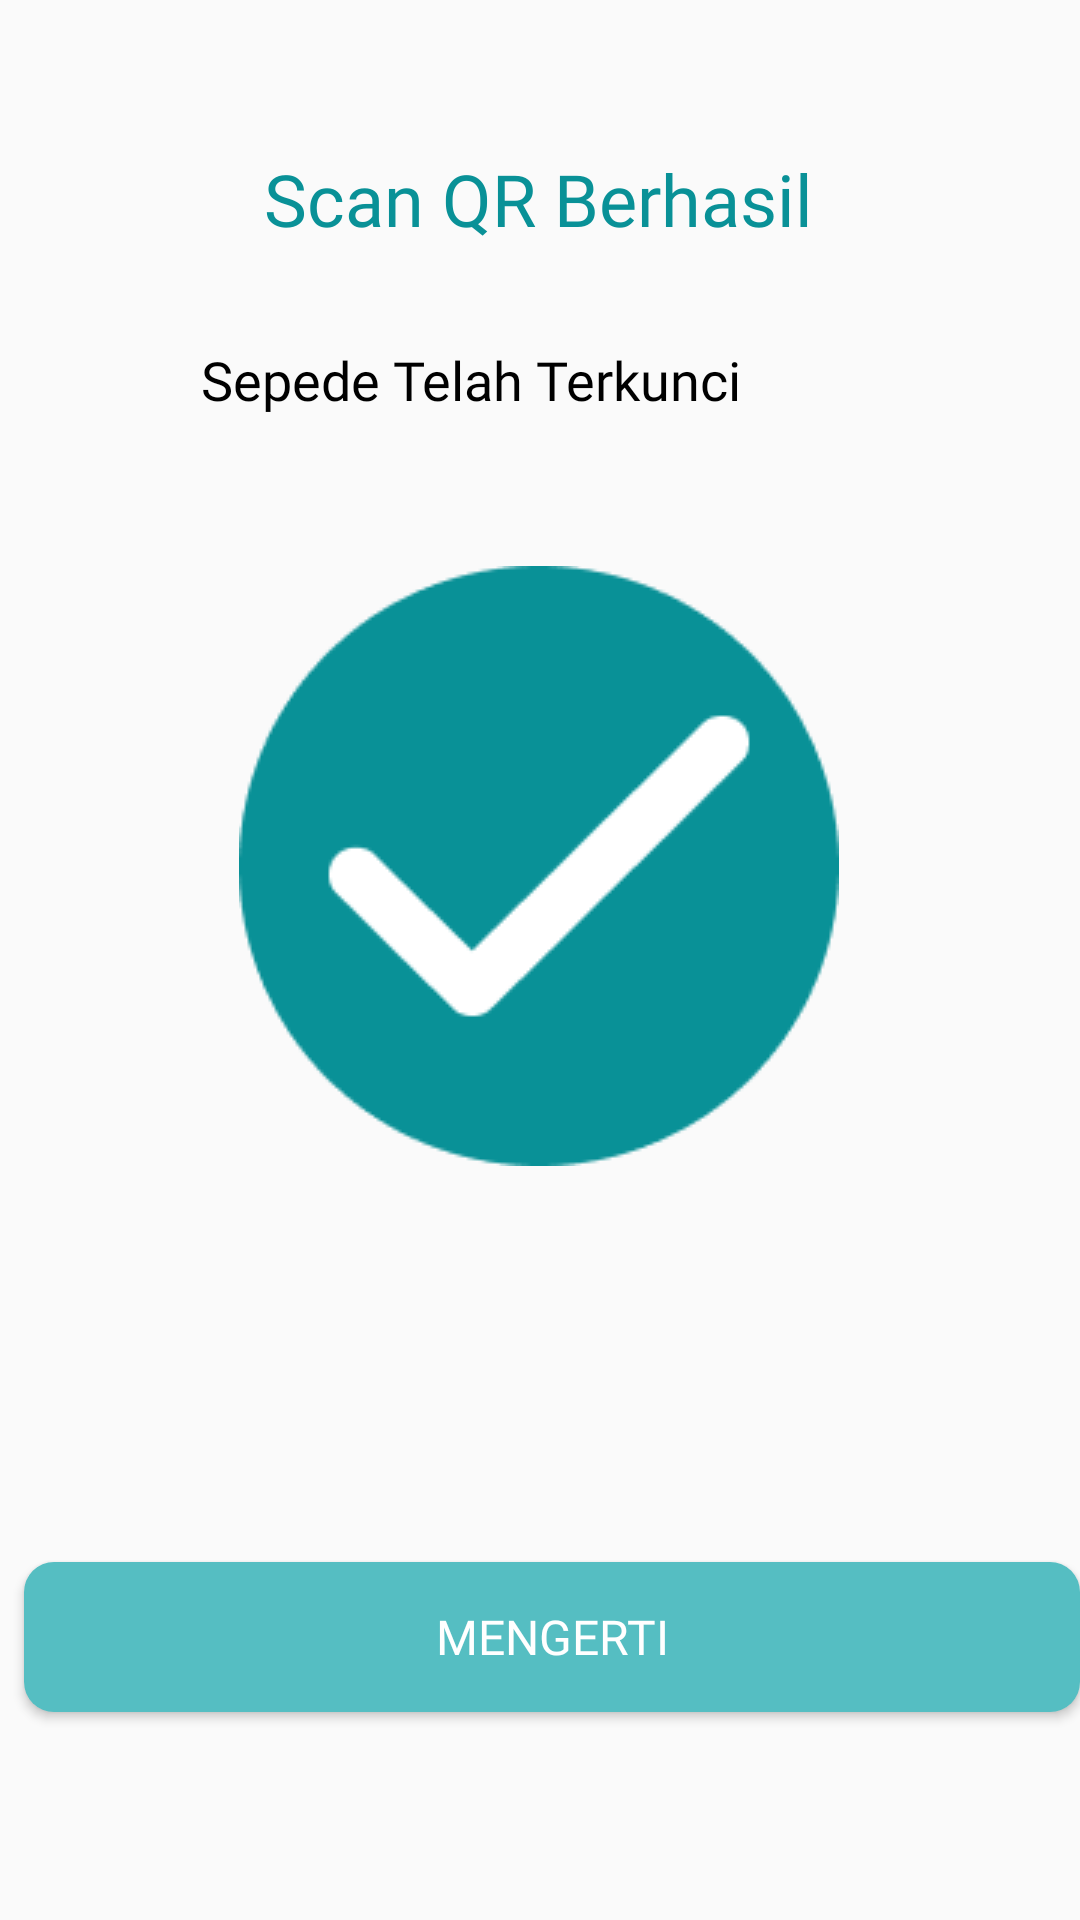

This screen was rendered from an Android layout file. Write that file and the resources it references.
<!-- AndroidManifest.xml: application theme Theme.Mancal -->
<!-- res/layout/activity_lock_berhasil.xml -->
<?xml version="1.0" encoding="utf-8"?>
<LinearLayout xmlns:android="http://schemas.android.com/apk/res/android"
    xmlns:app="http://schemas.android.com/apk/res-auto"
    xmlns:tools="http://schemas.android.com/tools"
    android:layout_width="match_parent"
    android:layout_height="match_parent"
    tools:context=".Activity_Unlock_Berhasil">

    <androidx.constraintlayout.widget.ConstraintLayout
        android:layout_width="match_parent"
        android:layout_height="559dp"
        android:layout_marginTop="50dp"
        android:orientation="vertical">

        <TextView
            android:id="@+id/textView2"
            android:layout_width="wrap_content"
            android:layout_height="wrap_content"
            android:fontFamily="@font/inter2_bold"
            android:text="Scan QR Berhasil"
            android:textColor="@color/blue"
            android:textSize="24dp"
            app:layout_constraintEnd_toEndOf="parent"
            app:layout_constraintHorizontal_bias="0.497"
            app:layout_constraintStart_toStartOf="parent"
            tools:layout_editor_absoluteY="32dp"
            tools:ignore="MissingConstraints"></TextView>

        <TextView
            android:id="@+id/textView"
            android:layout_width="351dp"
            android:layout_height="0dp"
            android:layout_marginTop="32dp"
            android:layout_marginEnd="28dp"
            android:fontFamily="@font/inter2"
            android:text="Sepede Telah Terkunci"
            android:textAlignment="center"
            android:textColor="@color/black"
            android:textSize="18dp"
            app:layout_constraintEnd_toEndOf="parent"
            app:layout_constraintTop_toBottomOf="@+id/textView2"></TextView>

        <ImageView
            android:id="@+id/imageView2"
            android:layout_width="wrap_content"
            android:layout_height="wrap_content"
            android:layout_marginTop="50dp"
            android:src="@drawable/done1"
            app:layout_constraintBottom_toBottomOf="parent"
            app:layout_constraintEnd_toEndOf="parent"
            app:layout_constraintHorizontal_bias="0.497"
            app:layout_constraintStart_toStartOf="parent"
            app:layout_constraintTop_toBottomOf="@+id/textView"
            app:layout_constraintVertical_bias="0.0"></ImageView>

        <Button
            android:id="@+id/btnConfirmQR"
            android:layout_width="match_parent"
            android:layout_height="50dp"
            android:layout_marginStart="8dp"
            android:layout_marginTop="132dp"
            android:background="@drawable/custom_button"
            android:fontFamily="@font/inter_bold"
            android:minHeight="50dp"
            android:src="@drawable/custom_button"
            android:text="Mengerti"
            android:textColor="@color/white"
            android:textSize="16sp"
            app:layout_constraintStart_toStartOf="parent"
            app:layout_constraintTop_toBottomOf="@+id/imageView2"></Button>

    </androidx.constraintlayout.widget.ConstraintLayout>



</LinearLayout>
<!-- resources referenced by this layout -->
<resources>
  <color name="black">#FF000000</color>
  <color name="blue">#099197</color>
  <color name="white">#FFFFFFFF</color>
  <!-- drawable custom_button (drawable) -->
  <?xml version="1.0" encoding="utf-8"?>
  <selector xmlns:android="http://schemas.android.com/apk/res/android">
      <item android:state_enabled="true">
          <shape android:shape="rectangle">
              <solid android:color="@color/primary_color"/>
              <corners android:radius="10dp"/>
          </shape>
      </item>
  </selector>
  <!-- drawable done1: png bitmap (drawable, 4480 bytes) -->
  <style name="Theme.Mancal" parent="Theme.AppCompat.Light.NoActionBar">
          
          <item name="colorPrimary">@color/purple_500</item>
          <item name="colorPrimaryVariant">@color/purple_700</item>
          <item name="colorOnPrimary">@color/white</item>
          
          <item name="colorSecondary">@color/teal_200</item>
          <item name="colorSecondaryVariant">@color/teal_700</item>
          <item name="colorOnSecondary">@color/black</item>
          ?attr/colorPrimaryVariant
          <item name="android:statusBarColor">?attr/backgroundColor</item>
          
      </style>
  <color name="primary_color">#55BEC2</color>
  <color name="purple_500">#FF6200EE</color>
  <color name="purple_700">#FF3700B3</color>
  <color name="teal_200">#FF03DAC5</color>
  <color name="teal_700">#FF018786</color>
</resources>
